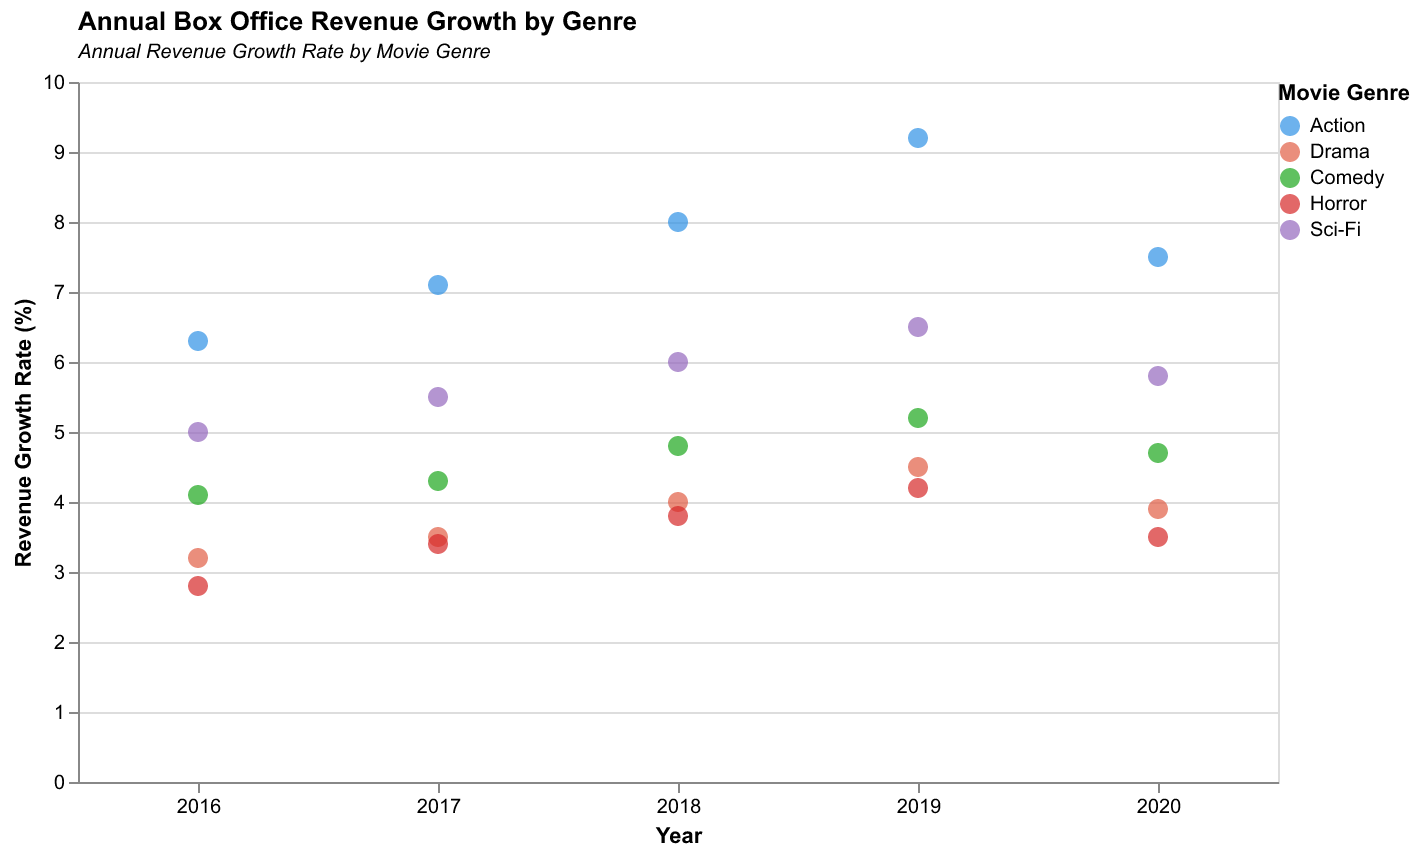

Values plotted in this chart, from the file beside it:
Year, Genre, Revenue Growth Rate
2016, Action, 6.3
2017, Action, 7.1
2018, Action, 8.0
2019, Action, 9.2
2020, Action, 7.5
2016, Drama, 3.2
2017, Drama, 3.5
2018, Drama, 4.0
2019, Drama, 4.5
2020, Drama, 3.9
2016, Comedy, 4.1
2017, Comedy, 4.3
2018, Comedy, 4.8
2019, Comedy, 5.2
2020, Comedy, 4.7
2016, Horror, 2.8
2017, Horror, 3.4
2018, Horror, 3.8
2019, Horror, 4.2
2020, Horror, 3.5
2016, Sci-Fi, 5.0
2017, Sci-Fi, 5.5
2018, Sci-Fi, 6.0
2019, Sci-Fi, 6.5
2020, Sci-Fi, 5.8
